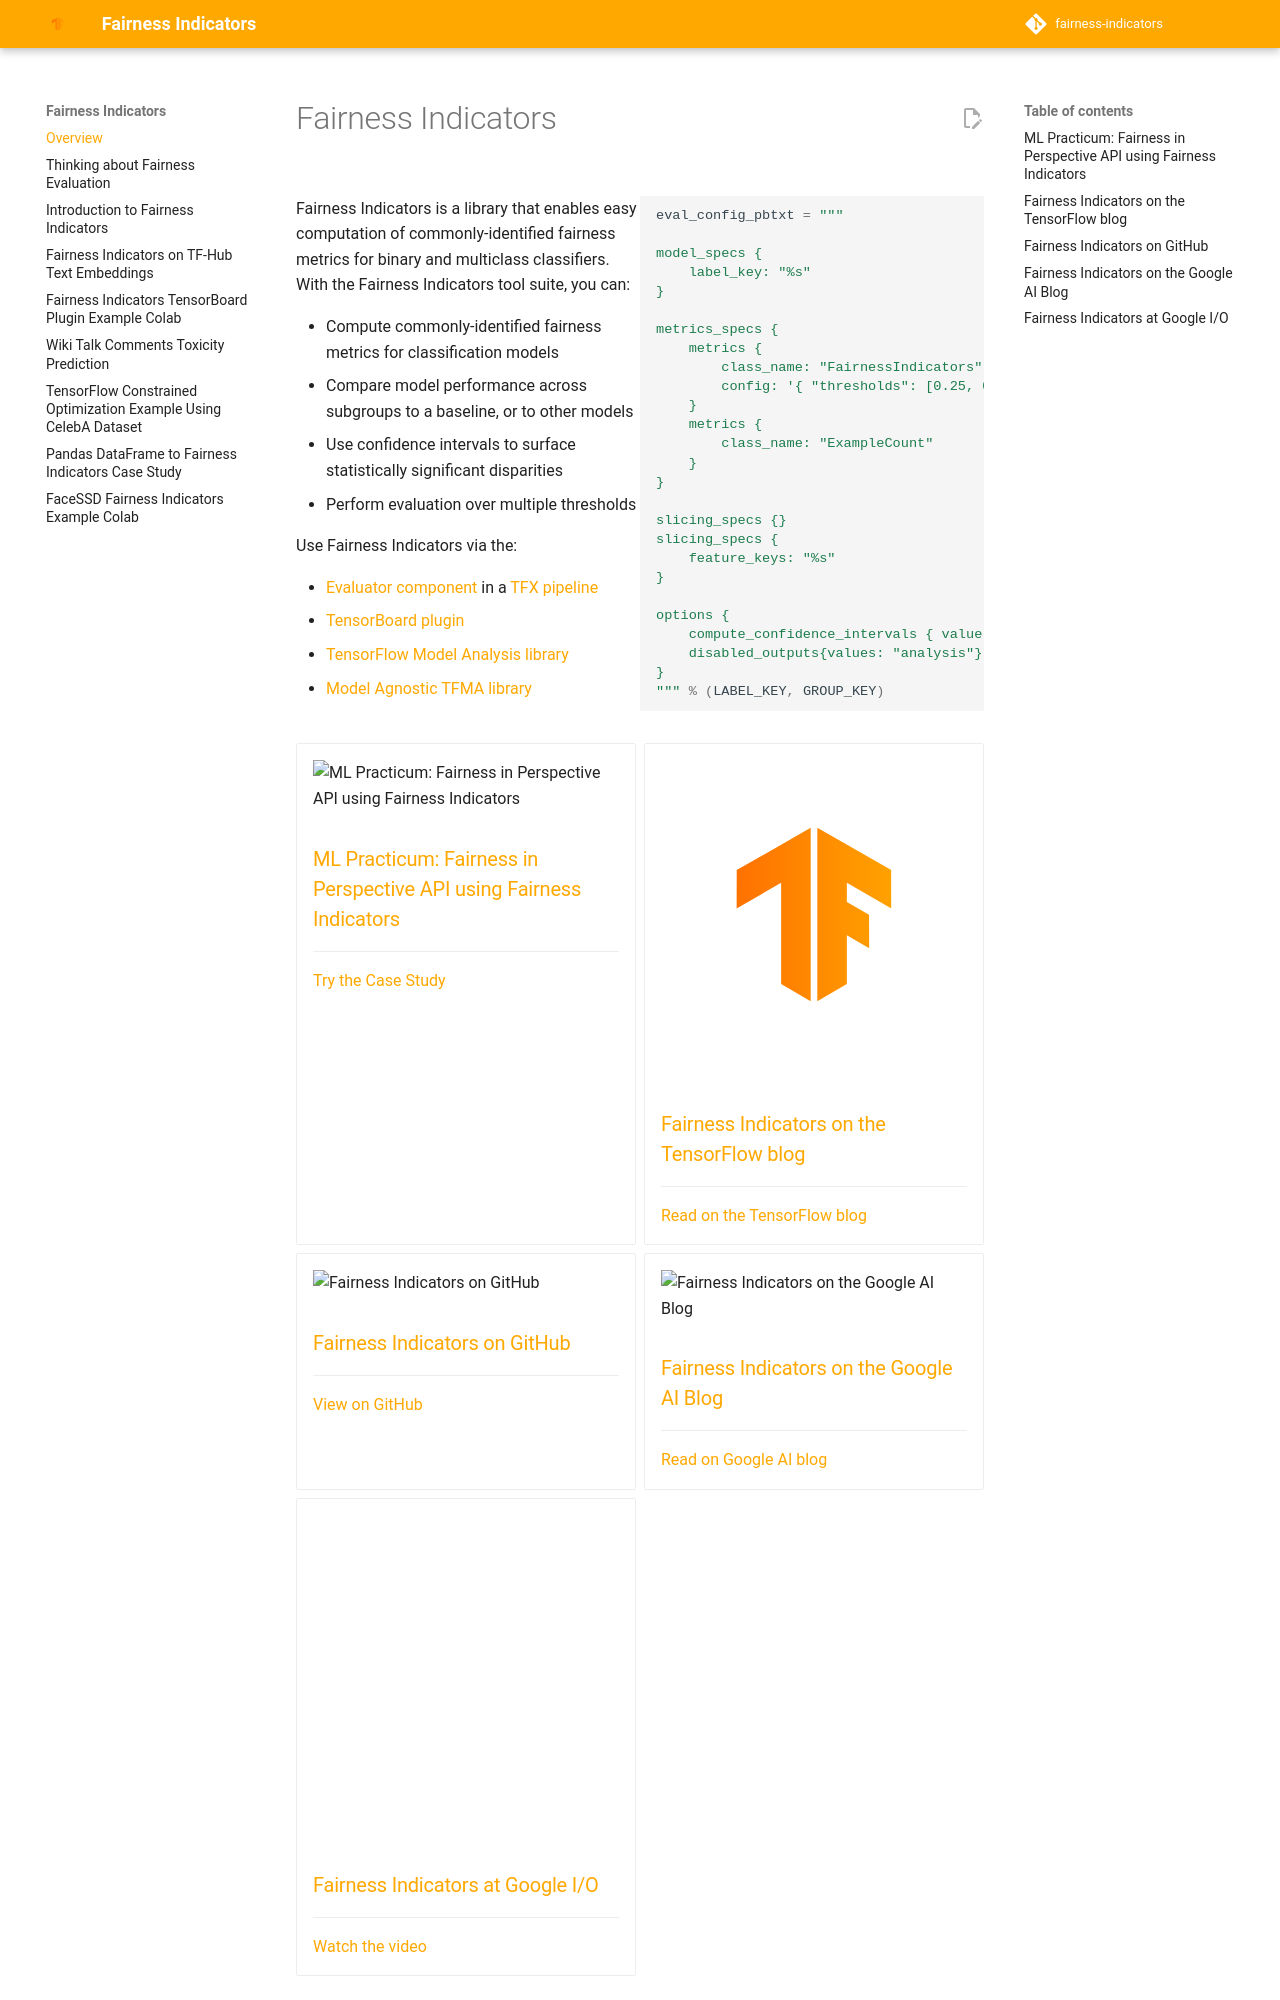

repository: tensorflow/fairness-indicators · page: index.html · generator: mkdocs

# Fairness Indicators

/// html | div[style='float: left; width: 50%;']
Fairness Indicators is a library that enables easy computation of commonly-identified fairness metrics for binary and multiclass classifiers. With the Fairness Indicators tool suite, you can:

- Compute commonly-identified fairness metrics for classification models
- Compare model performance across subgroups to a baseline, or to other models
- Use confidence intervals to surface statistically significant disparities
- Perform evaluation over multiple thresholds

Use Fairness Indicators via the:

- [Evaluator component](https://tensorflow.github.io/tfx/guide/evaluator/) in a [TFX pipeline](https://tensorflow.github.io/tfx/)
- [TensorBoard plugin](https://github.com/tensorflow/tensorboard/blob/master/docs/fairness-indicators.md)
- [TensorFlow Model Analysis library](https://tensorflow.github.io/tfx/guide/fairness_indicators/)
- [Model Agnostic TFMA library](https://tensorflow.github.io/tfx/guide/fairness_indicators/#using-fairness-indicators-with-non-tensorflow-models)
<!-- TODO: Change the TFMA link when the new docs are deployed -->
///

/// html | div[style='float: right;width: 50%;']
```python
eval_config_pbtxt = """

model_specs {
    label_key: "%s"
}

metrics_specs {
    metrics {
        class_name: "FairnessIndicators"
        config: '{ "thresholds": [0.25, 0.5, 0.75] }'
    }
    metrics {
        class_name: "ExampleCount"
    }
}

slicing_specs {}
slicing_specs {
    feature_keys: "%s"
}

options {
    compute_confidence_intervals { value: False }
    disabled_outputs{values: "analysis"}
}
""" % (LABEL_KEY, GROUP_KEY)
```
///

/// html | div[style='clear: both;']
///

<div class="grid cards" markdown>

-   ![ML Practicum: Fairness in Perspective API using Fairness Indicators](https://www.tensorflow.org/static/responsible_ai/fairness_indicators/images/mlpracticum_480.png)

    ### [ML Practicum: Fairness in Perspective API using Fairness Indicators](https://developers.google.com/machine-learning/practica/fairness-indicators?utm_source=github&utm_medium=github&utm_campaign=fi-practicum&utm_term=&utm_content=repo-body)

    ---

    [Try the Case Study](https://developers.google.com/machine-learning/practica/fairness-indicators?utm_source=github&utm_medium=github&utm_campaign=fi-practicum&utm_term=&utm_content=repo-body)

-   ![Fairness Indicators on the TensorFlow blog](images/tf_full_color_primary_icon.svg)

    ### [Fairness Indicators on the TensorFlow blog](https://blog.tensorflow.org/2019/12/fairness-indicators-fair-ML-systems.html)

    ---

    [Read on the TensorFlow blog](https://blog.tensorflow.org/2019/12/fairness-indicators-fair-ML-systems.html)

-   ![Fairness Indicators on GitHub](https://www.tensorflow.org/static/resources/images/github-card-16x9_480.png)

    ### [Fairness Indicators on GitHub](https://github.com/tensorflow/fairness-indicators)
    ---

    [View on GitHub](https://github.com/tensorflow/fairness-indicators)

-   ![Fairness Indicators on the Google AI Blog](https://www.tensorflow.org/static/responsible_ai/fairness_indicators/images/googleai_720.png)

    ### [Fairness Indicators on the Google AI Blog](https://ai.googleblog.com/2019/12/fairness-indicators-scalable.html)
    ---

    [Read on Google AI blog](https://ai.googleblog.com/2019/12/fairness-indicators-scalable.html)

-   <iframe width="560" height="315" src="https://www.youtube.com/embed/6CwzDoE8J4M?si=gIL2KHdj96_SxdVH" title="YouTube video player" frameborder="0" allow="accelerometer; autoplay; clipboard-write; encrypted-media; gyroscope; picture-in-picture; web-share" referrerpolicy="strict-origin-when-cross-origin" allowfullscreen></iframe>
